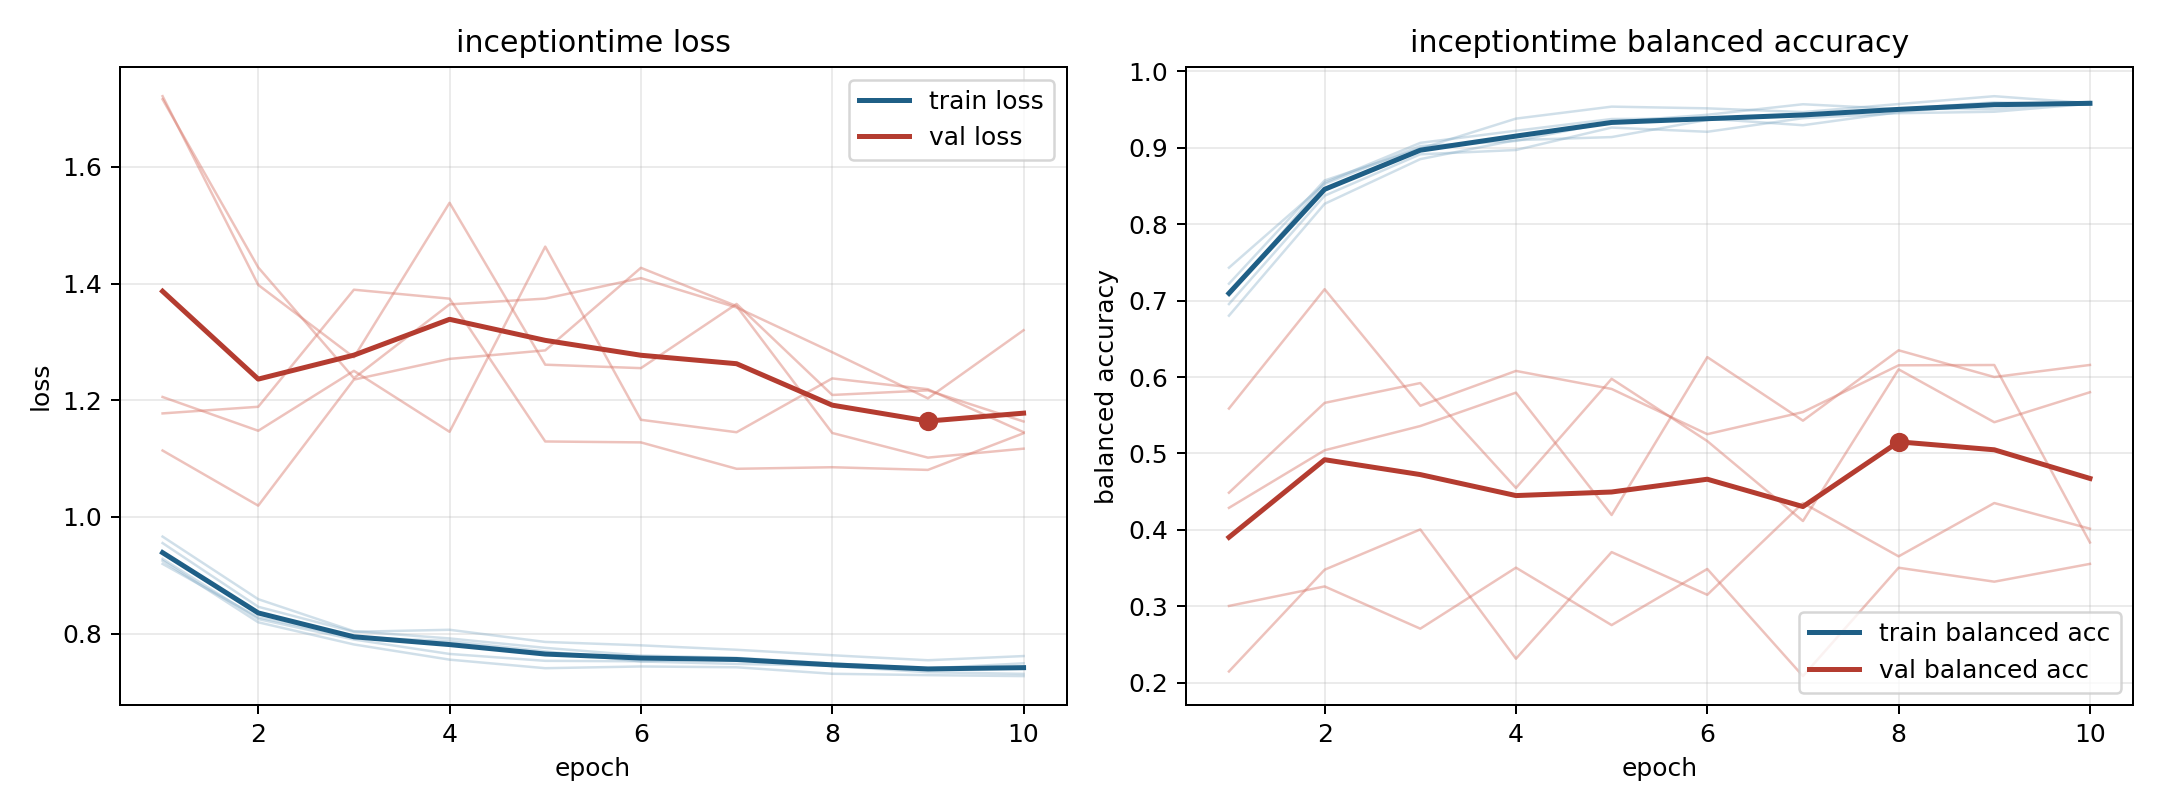

Data behind this chart, as committed beside it:
model, fold, epoch, train_loss, train_balanced_accuracy, val_loss, val_balanced_accuracy
inceptiontime, 1, 1, 0.9553, 0.6956, 1.206, 0.4288
inceptiontime, 1, 2, 0.8461, 0.8374, 1.148, 0.5041
inceptiontime, 1, 3, 0.8032, 0.8916, 1.25, 0.5359
inceptiontime, 1, 4, 0.8067, 0.8972, 1.146, 0.5796
inceptiontime, 1, 5, 0.7859, 0.9266, 1.463, 0.4194
inceptiontime, 1, 6, 0.78, 0.9211, 1.167, 0.6261
inceptiontime, 1, 7, 0.7724, 0.9389, 1.145, 0.5429
inceptiontime, 1, 8, 0.7631, 0.9454, 1.237, 0.635
inceptiontime, 1, 9, 0.7545, 0.9473, 1.219, 0.6
inceptiontime, 1, 10, 0.7617, 0.9578, 1.145, 0.6158
inceptiontime, 2, 1, 0.925, 0.7222, 1.721, 0.3004
inceptiontime, 2, 2, 0.8195, 0.8573, 1.398, 0.3259
inceptiontime, 2, 3, 0.7816, 0.8991, 1.274, 0.2706
inceptiontime, 2, 4, 0.7555, 0.9383, 1.538, 0.3505
inceptiontime, 2, 5, 0.7409, 0.954, 1.261, 0.2753
inceptiontime, 2, 6, 0.7438, 0.9518, 1.255, 0.3488
inceptiontime, 2, 7, 0.7425, 0.9469, 1.365, 0.2085
inceptiontime, 2, 8, 0.7313, 0.9574, 1.209, 0.3504
inceptiontime, 2, 9, 0.7289, 0.9677, 1.217, 0.3321
inceptiontime, 2, 10, 0.7273, 0.9585, 1.164, 0.3554
inceptiontime, 3, 1, 0.9282, 0.7068, 1.114, 0.5588
inceptiontime, 3, 2, 0.825, 0.8545, 1.019, 0.715
inceptiontime, 3, 3, 0.79, 0.9066, 1.235, 0.5624
inceptiontime, 3, 4, 0.7653, 0.9224, 1.271, 0.608
inceptiontime, 3, 5, 0.7535, 0.9378, 1.285, 0.5844
inceptiontime, 3, 6, 0.7527, 0.9383, 1.427, 0.5252
inceptiontime, 3, 7, 0.7573, 0.9297, 1.361, 0.5541
inceptiontime, 3, 8, 0.7445, 0.9469, 1.144, 0.6154
inceptiontime, 3, 9, 0.734, 0.9574, 1.102, 0.6158
inceptiontime, 3, 10, 0.7311, 0.9584, 1.117, 0.3835
inceptiontime, 4, 1, 0.9196, 0.7432, 1.716, 0.2146
inceptiontime, 4, 2, 0.828, 0.8528, 1.428, 0.3478
inceptiontime, 4, 3, 0.7943, 0.9024, 1.238, 0.4005
inceptiontime, 4, 4, 0.7874, 0.9091, 1.364, 0.2313
inceptiontime, 4, 5, 0.7697, 0.934, 1.374, 0.3708
inceptiontime, 4, 6, 0.7524, 0.9433, 1.409, 0.315
inceptiontime, 4, 7, 0.7482, 0.9571, 1.359, 0.4351
inceptiontime, 4, 8, 0.7451, 0.9509, 1.282, 0.3653
inceptiontime, 4, 9, 0.7404, 0.9596, 1.203, 0.4351
inceptiontime, 4, 10, 0.7493, 0.9565, 1.32, 0.4015
inceptiontime, 5, 1, 0.9664, 0.6804, 1.177, 0.4486
inceptiontime, 5, 2, 0.8591, 0.8268, 1.189, 0.5662
inceptiontime, 5, 3, 0.8042, 0.8853, 1.389, 0.5922
inceptiontime, 5, 4, 0.7918, 0.9101, 1.374, 0.4548
inceptiontime, 5, 5, 0.7757, 0.9141, 1.129, 0.5977
inceptiontime, 5, 6, 0.7626, 0.9366, 1.128, 0.5162
inceptiontime, 5, 7, 0.7586, 0.943, 1.083, 0.4115
inceptiontime, 5, 8, 0.749, 0.9513, 1.085, 0.6101
inceptiontime, 5, 9, 0.7402, 0.9507, 1.081, 0.5409
inceptiontime, 5, 10, 0.7397, 0.9604, 1.143, 0.5801
